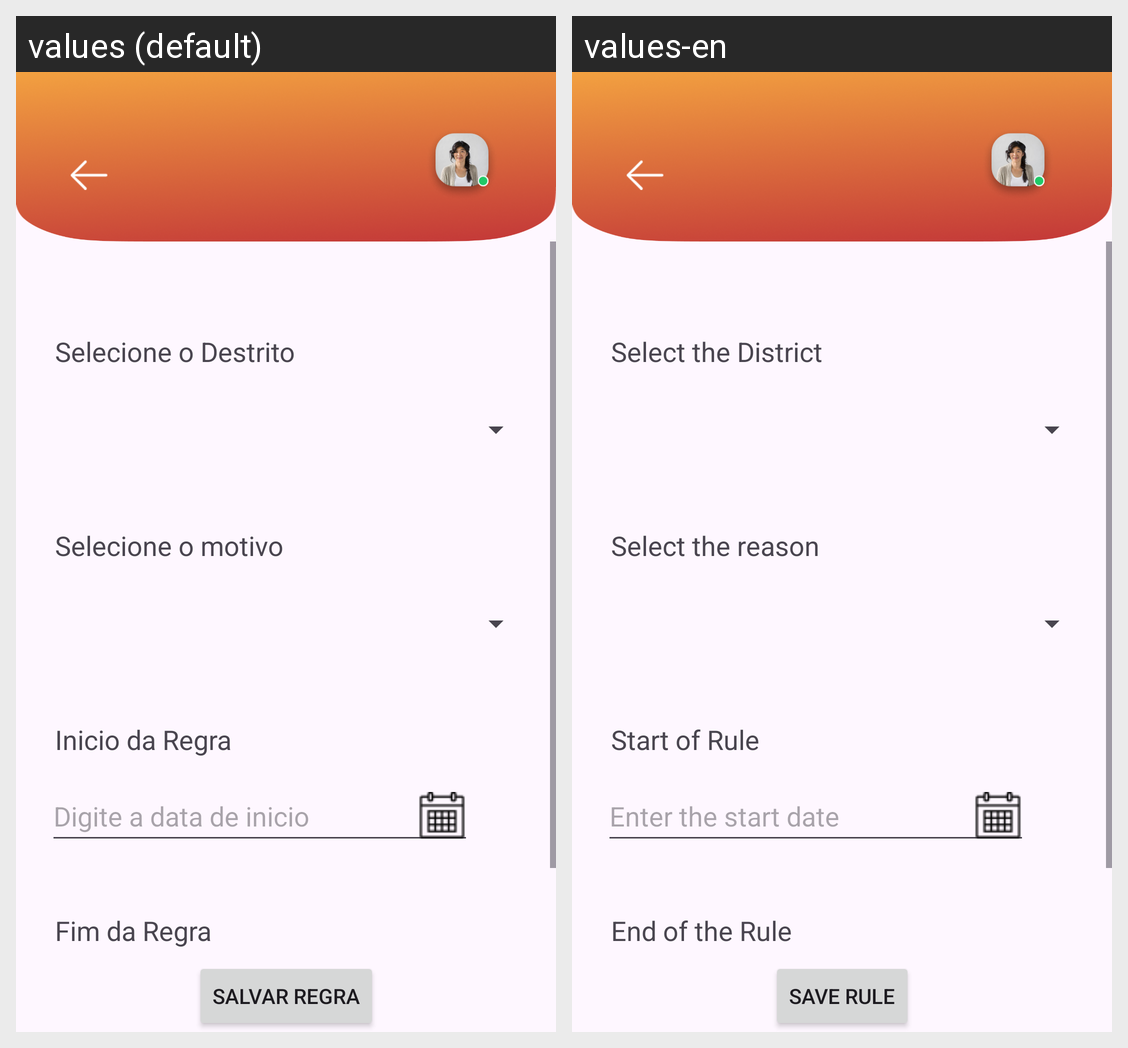

Translations of the strings shown on this Android screen, per locale in the grid:
Android screen res/layout/activity_create_rules.xml rendered under 2 locales, left to right: values (default), values-en. Device: Nexus 5 (rendered at 1080×1920; each locale shown at half size, 540×960, under a caption strip naming it); theme Theme.ChamaSegura.
Strings drawn on this screen, with the default value and each locale's value (text and hints the layout hard-codes, and strings that could not be matched under every locale, appear in the picture but are not listed):

destrito
  values: Selecione o Destrito
  values-en: Select the District

selecione_o_motivo
  values: Selecione o motivo
  values-en: Select the reason

inicio_da_regra
  values: Inicio da Regra
  values-en: Start of Rule

digite_a_data_de_inicio
  values: Digite a data de inicio
  values-en: Enter the start date

fim_da_regra
  values: Fim da Regra
  values-en: End of the Rule

salvar_regra
  values: Salvar Regra
  values-en: Save Rule
